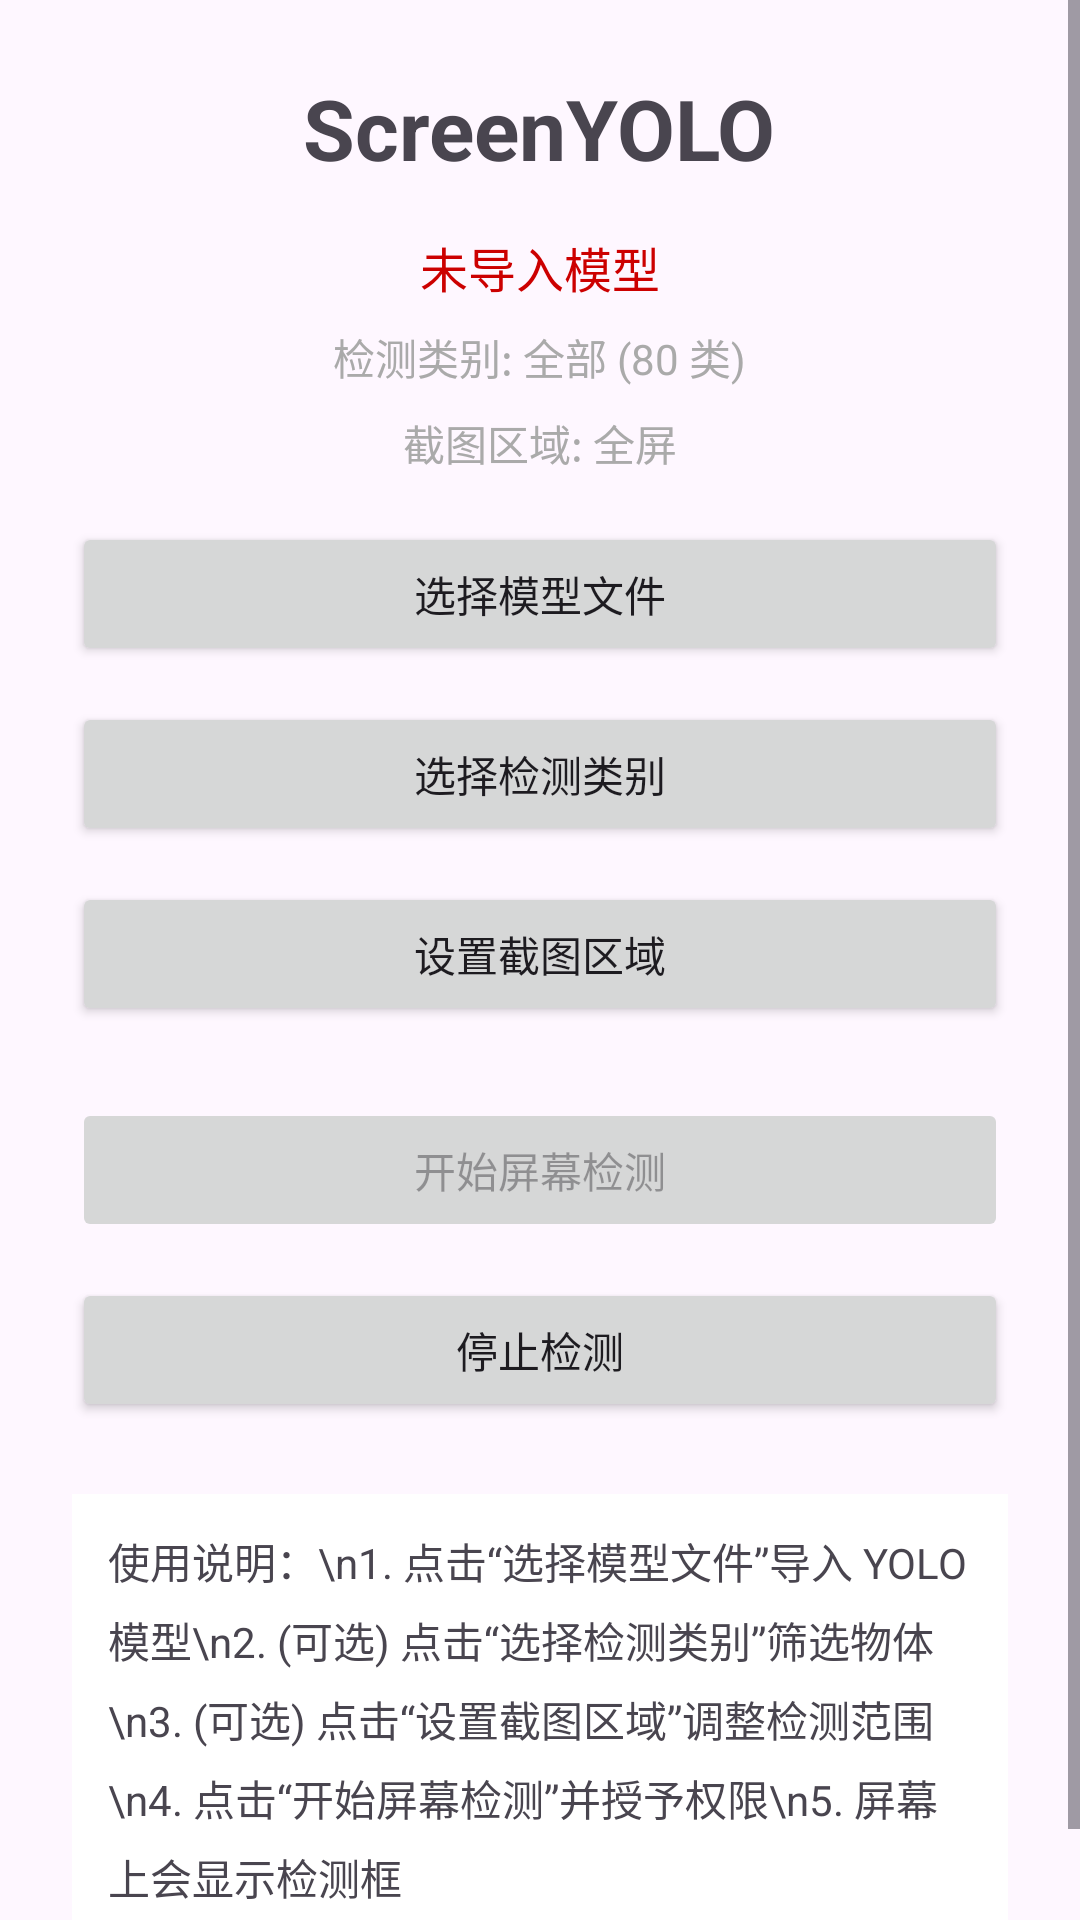

Here is an Android app screen rendered from its layout file. Give the layout XML and the strings, colors and styles it references.
<!-- AndroidManifest.xml: application theme Theme.ScreenYOLO -->
<!-- res/layout/activity_main.xml -->
<?xml version="1.0" encoding="utf-8"?>
<ScrollView xmlns:android="http://schemas.android.com/apk/res/android"
    android:layout_width="match_parent"
    android:layout_height="match_parent"
    android:fillViewport="true">

    <LinearLayout
        android:layout_width="match_parent"
        android:layout_height="wrap_content"
        android:orientation="vertical"
        android:padding="24dp"
        android:gravity="center_horizontal">

        
        <TextView
            android:layout_width="wrap_content"
            android:layout_height="wrap_content"
            android:text="ScreenYOLO"
            android:textSize="28sp"
            android:textStyle="bold"
            android:layout_marginBottom="16dp" />

        
        <TextView
            android:id="@+id/tvModelStatus"
            android:layout_width="wrap_content"
            android:layout_height="wrap_content"
            android:text="未导入模型"
            android:textSize="16sp"
            android:textColor="@android:color/holo_red_dark"
            android:layout_marginBottom="8dp" />

        
        <TextView
            android:id="@+id/tvFilterStatus"
            android:layout_width="wrap_content"
            android:layout_height="wrap_content"
            android:text="检测类别: 全部 (80 类)"
            android:textSize="14sp"
            android:textColor="@android:color/darker_gray"
            android:layout_marginBottom="8dp" />

        
        <TextView
            android:id="@+id/tvRegionStatus"
            android:layout_width="wrap_content"
            android:layout_height="wrap_content"
            android:text="截图区域: 全屏"
            android:textSize="14sp"
            android:textColor="@android:color/darker_gray"
            android:layout_marginBottom="16dp" />

        
        <Button
            android:id="@+id/btnPickModel"
            android:layout_width="match_parent"
            android:layout_height="wrap_content"
            android:text="选择模型文件"
            android:layout_marginBottom="12dp" />

        
        <Button
            android:id="@+id/btnFilter"
            android:layout_width="match_parent"
            android:layout_height="wrap_content"
            android:text="选择检测类别"
            android:layout_marginBottom="12dp" />

        
        <Button
            android:id="@+id/btnRegion"
            android:layout_width="match_parent"
            android:layout_height="wrap_content"
            android:text="设置截图区域"
            android:layout_marginBottom="24dp" />

        
        <Button
            android:id="@+id/btnStart"
            android:layout_width="match_parent"
            android:layout_height="wrap_content"
            android:text="开始屏幕检测"
            android:enabled="false"
            android:layout_marginBottom="12dp" />

        
        <Button
            android:id="@+id/btnStop"
            android:layout_width="match_parent"
            android:layout_height="wrap_content"
            android:text="停止检测"
            android:layout_marginBottom="24dp" />

        
        <TextView
            android:layout_width="wrap_content"
            android:layout_height="wrap_content"
            android:text="使用说明：\n1. 点击“选择模型文件”导入 YOLO 模型\n2. (可选) 点击“选择检测类别”筛选物体\n3. (可选) 点击“设置截图区域”调整检测范围\n4. 点击“开始屏幕检测”并授予权限\n5. 屏幕上会显示检测框"
            android:textSize="14sp"
            android:lineSpacingMultiplier="1.3"
            android:background="@android:color/background_light"
            android:padding="12dp" />
    </LinearLayout>
</ScrollView>
<!-- resources referenced by this layout -->
<resources>
  <style name="Theme.ScreenYOLO" parent="Theme.Material3.DayNight.NoActionBar">
          <item name="colorPrimary">@color/purple_500</item>
          <item name="colorPrimaryVariant">@color/purple_700</item>
          <item name="colorOnPrimary">@color/white</item>
          <item name="colorSecondary">@color/teal_200</item>
          <item name="colorSecondaryVariant">@color/teal_700</item>
          <item name="colorOnSecondary">@color/black</item>
          <item name="android:statusBarColor">@color/purple_700</item>
      </style>
  <color name="white">#FFFFFFFF</color>
  <color name="black">#FF000000</color>
  <!-- not gathered from this repository: default colours our renderer supplied (Android Studio template values) -->
  <color name="purple_500">#FF6200EE</color>
  <color name="purple_700">#FF3700B3</color>
  <color name="teal_200">#FF03DAC5</color>
  <color name="teal_700">#FF018786</color>
</resources>
